Labelled photos from "Parkinsons-disease-prediction-using-CNN-main", an image-classification folder in AmanK1203/Parkinsons-disease. The possible labels are: healthy, Parkinsons.

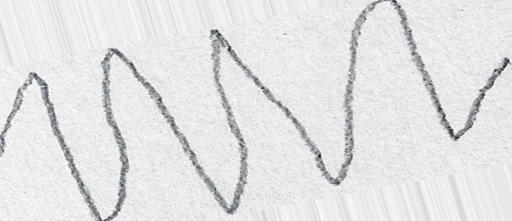
Label: healthy

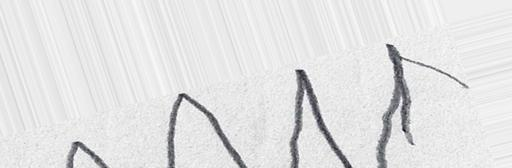
Label: Parkinsons

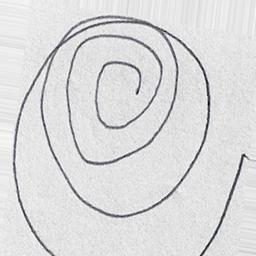
Label: healthy

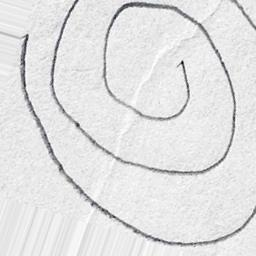
Label: healthy

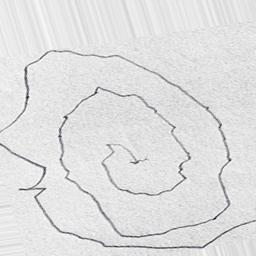
Label: Parkinsons

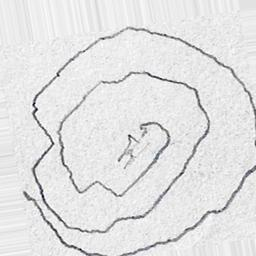
Label: Parkinsons
